Run: headless pygame with SDL's dummy video driver; simulated clock (each Clock.tick advances the game by its frame time, no real sleeping); random seed 0; keys injected as events and as key.get_pressed() state; mouse plan: one left click at the window centre at the start of phase 2, then a move to the lower-right quarter at the start of phase 3.
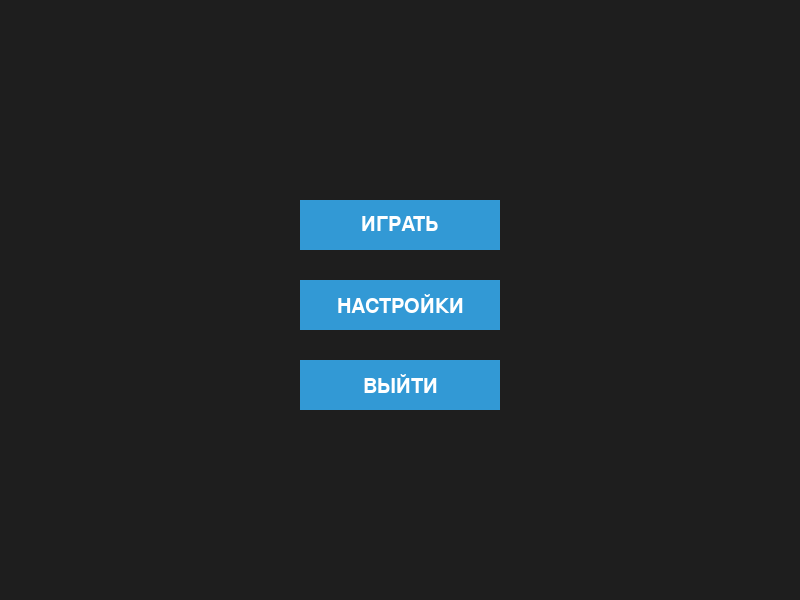
Frame 1 of 4 · flips 1–60 · no input
Frame 2 of 4 · flips 61–180 · clicked the window centre · tapped SPACE, RETURN · held RIGHT (→), D · screen unchanged from frame 1, image omitted
Frame 3 of 4 · flips 181–300 · moved the mouse to the lower-right quarter · held DOWN (↓), S · screen unchanged from frame 2, image omitted
Frame 4 of 4 · flips 301–420 · held LEFT (←), A, UP (↑), W · screen unchanged from frame 3, image omitted

The pygame program that drew these frames:

import pygame
import sys

pygame.init()

WIDTH = 800
HEIGHT = 600
screen = pygame.display.set_mode((WIDTH, HEIGHT))
pygame.display.set_caption("Меню игры")

font = pygame.font.SysFont("bahnschrift", 30)

btn_play = pygame.Rect(300, 200, 200, 50)
btn_settings = pygame.Rect(300, 280, 200, 50)
btn_exit = pygame.Rect(300, 360, 200, 50)

COLOR_BTN = (50, 153, 213)
COLOR_TEXT = (255, 255, 255)

running = True
while running:
    for event in pygame.event.get():
        if event.type == pygame.QUIT:
            running = False
        
        if event.type == pygame.MOUSEBUTTONDOWN:
            if event.button == 1:
                if btn_exit.collidepoint(event.pos):
                    running = False

    screen.fill((30, 30, 30))

    pygame.draw.rect(screen, COLOR_BTN, btn_play)
    text_play = font.render("ИГРАТЬ", True, COLOR_TEXT)
    screen.blit(text_play, text_play.get_rect(center=btn_play.center))

    pygame.draw.rect(screen, COLOR_BTN, btn_settings)
    text_settings = font.render("НАСТРОЙКИ", True, COLOR_TEXT)
    screen.blit(text_settings, text_settings.get_rect(center=btn_settings.center))

    pygame.draw.rect(screen, COLOR_BTN, btn_exit)
    text_exit = font.render("ВЫЙТИ", True, COLOR_TEXT)
    screen.blit(text_exit, text_exit.get_rect(center=btn_exit.center))

    pygame.display.update()

pygame.quit()
sys.exit()
